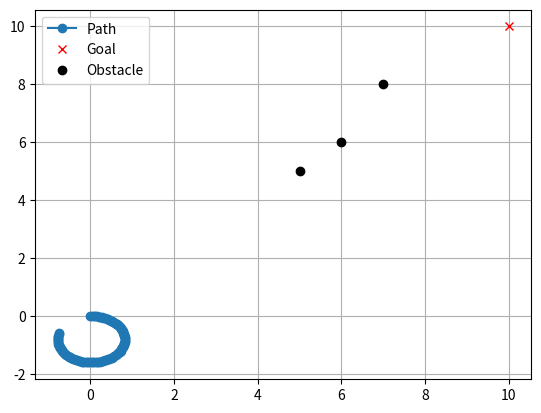

Python code for this plot:
import numpy as np
import matplotlib.pyplot as plt

class Robot:
    def __init__(self, x, y, theta, max_speed, max_omega, dt):
        self.x = x
        self.y = y
        self.theta = theta
        self.v = 0  # Linear velocity
        self.omega = 0  # Angular velocity
        self.max_speed = max_speed
        self.max_omega = max_omega
        self.dt = dt  # Time step

def simulate_motion(robot, v, omega, dt):
    """Simulates the robot's motion for one step."""
    x = robot.x + v * np.cos(robot.theta) * dt
    y = robot.y + v * np.sin(robot.theta) * dt
    theta = robot.theta + omega * dt
    return x, y, theta

def dynamic_window(robot):
    """Defines the dynamic window based on the robot's kinematic constraints."""
    dw = {
        "v_min": max(-robot.max_speed, robot.v - 0.5),
        "v_max": min(robot.max_speed, robot.v + 0.5),
        "omega_min": max(-robot.max_omega, robot.omega - 0.5),
        "omega_max": min(robot.max_omega, robot.omega + 0.5)
    }
    return dw

def evaluate_trajectory(robot, v, omega, goal, obstacles):
    """Evaluates a trajectory using the cost function."""
    x, y, theta = simulate_motion(robot, v, omega, robot.dt)
    
    # Heading cost: Distance to the goal
    heading_cost = np.hypot(goal[0] - x, goal[1] - y)
    
    # Clearance cost: Distance to nearest obstacle
    clearance_cost = float("inf")
    for obs in obstacles:
        dist = np.hypot(obs[0] - x, obs[1] - y)
        clearance_cost = min(clearance_cost, dist)
    
    # Velocity cost: Preference for higher velocities
    velocity_cost = -v
    
    # Weighted sum of costs
    cost = heading_cost + (1 / max(clearance_cost, 0.1)) + velocity_cost
    return cost

def dwa(robot, goal, obstacles):
    """Implements the Dynamic Window Approach."""
    best_v, best_omega = 0, 0
    best_cost = float("inf")
    
    dw = dynamic_window(robot)
    for v in np.arange(dw["v_min"], dw["v_max"], 0.1):
        for omega in np.arange(dw["omega_min"], dw["omega_max"], 0.1):
            cost = evaluate_trajectory(robot, v, omega, goal, obstacles)
            if cost < best_cost:
                best_cost = cost
                best_v, best_omega = v, omega
                
    return best_v, best_omega

def main():
    # Initialize robot and simulation parameters
    robot = Robot(x=0, y=0, theta=0, max_speed=1.0, max_omega=1.0, dt=0.1)
    goal = [10, 10]  # Goal position
    obstacles = [[5, 5], [6, 6], [7, 8]]  # List of obstacles
    
    # Simulate path planning
    path_x, path_y = [robot.x], [robot.y]
    for _ in range(100):
        v, omega = dwa(robot, goal, obstacles)
        robot.x, robot.y, robot.theta = simulate_motion(robot, v, omega, robot.dt)
        path_x.append(robot.x)
        path_y.append(robot.y)
        
        # Check if goal is reached
        if np.hypot(goal[0] - robot.x, goal[1] - robot.y) < 0.5:
            print("Goal reached!")
            break

    # Plot the results
    plt.figure()
    plt.plot(path_x, path_y, '-o', label="Path")
    plt.plot(goal[0], goal[1], 'rx', label="Goal")
    for obs in obstacles:
        plt.plot(obs[0], obs[1], 'ko', label="Obstacle" if obs == obstacles[0] else "")
    plt.legend()
    plt.grid()
    plt.show()

if __name__ == "__main__":
    main()
